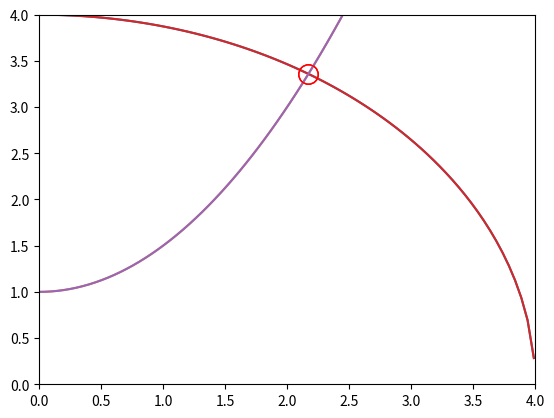

Python code for this plot:
from scipy.optimize import fsolve
import matplotlib.pyplot as plt
import numpy as np
from copy import deepcopy


def twoQuadratics(vals):  # vals is a list of 2 numbers  ???
    x, y = vals  # ??? why 2 numbers  ???
    #  x^2  + y^2 = r^2  a circle of radius=4
    f1val = x**2 + y**2 - 16  # x^2  + y^2 - r^2  = 0
    # y = 0.5*x^2 + 1
    f2val = 0.5 * x**2 + 1 - y  # 0.5*x^2 + 1 - y = 0
    return (f1val, f2val)


def AnothertwoQuadratics(vals, args=[4, 0.5, 1]):
    radius, width, offset = args  # radius, witdh and offset can be changed
    x, y = vals
    f1val = x**2 + y**2 - radius**2
    f2val = width * x**2 + offset - y
    return (f1val, f2val)


def fromNotes(vals):  # vals is a list of 2 numbers  ???
    x, y = vals  # ??? why 2 numbers  ???
    f1val = np.sin(x) - 3 * y
    f2val = np.exp(y) + np.cos(x)
    return (f1val, f2val)


def main():
    # #first ... demo some numpy array tools ...
    # print("Linspace  :( ",np.linspace(0,5,10))
    # print("\nLinspace  :) ",np.linspace(0,5,11))

    # x=np.array([  [1,2,3,4,5,6,7],[7,6,5,4,3,2,1]  ]  )
    # y=np.ones_like(x)
    # print("ONES")
    # print("x = ",x)
    # print("x = ", y)
    #
    # x = np.array([[1, 2, 3, 4, 5, 6, 7], [1, 2, 3, 4]])
    # y = np.zeros_like(x)
    #
    # print("ZEROS")
    # print("x = ", x)
    # print("y = ", y)
    #
    # x=np.zeros(5)
    # y=np.ones(5)
    # z=73.7*np.ones((5,3))
    # print("\n\nUsing np.zeros  :",x)
    # print("\nUsing np.ones  :",y)
    # print("\nUsing np.73.7  :",z)
    #
    #
    #
    # x=np.array([  [1,2,3,4,5,6,7],[1,2,3,4]  ]  )
    # y=deepcopy(x)
    #
    # print("\nDeep Copy :) ",x,"\n     --> ",y)

    # https://docs.scipy.org/doc/scipy-0.18.1/reference/generated/scipy.optimize.fsolve.html
    # scipy.optimize.fsolve(func, x0, args=(), fprime=None, full_output=0, col_deriv=0, xtol=1.49012e-08, ...
    (x, y) = fsolve(twoQuadratics, (1.2, 0.4))   # (1.2,0.4)  ?????
    print("\n\nFirst function, No args possible: ", x, y)
    # let's plot it
    xvals = np.linspace(0, 5, 100)
    y_fn1 = np.array([np.sqrt(-x**2 + 16) for x in xvals])
    y_fn2 = np.array([0.5 * x**2 + 1 for x in xvals])
    plt.plot(xvals, y_fn1)
    plt.plot(xvals, y_fn2)
    plt.plot(x, y, marker='o', markerfacecolor='none', markeredgecolor='red', markersize=14)
    plt.ylim(0, 4)
    plt.xlim(0, 4)
    plt.show()

    (x, y) = fsolve(AnothertwoQuadratics, (1, 1))
    print("Second function, no Args sent: ", x, y)
    # let's plot it
    radius, width, offset = [4, 0.5, 1]
    f1val = x**2 + y**2 - radius**2
    f2val = width * x**2 + offset - y
    xvals = np.linspace(0, 5, 100)
    y_fn1 = np.array([np.sqrt(-x ** 2 + radius**2) for x in xvals])
    y_fn2 = np.array([width * x ** 2 + offset for x in xvals])
    plt.plot(xvals, y_fn1)
    plt.plot(xvals, y_fn2)
    plt.plot(x, y, marker='o', markerfacecolor='none', markeredgecolor='red', markersize=14)
    plt.ylim(0, 4)
    plt.xlim(0, 4)
    plt.show()

    (x, y) = fsolve(fromNotes, (-3, 0))
    print("fromNotes: ", x, y)
    # let's plot it
    xvals = np.linspace(-3.5, -2, 100)
    y_fn1 = np.array([1 / 3 * np.sin(x) for x in xvals])
    y_fn2 = np.array([np.log(-np.cos(x)) for x in xvals])
    plt.plot(xvals, y_fn1)
    plt.plot(xvals, y_fn2)
    plt.plot(x, y, marker='o', markerfacecolor='none', markeredgecolor='red', markersize=14)
    plt.show()

    # find the other root
    (x, y) = fsolve(fromNotes, (-2, 0))
    print("fromNotes: ", x, y)
    # let's plot it
    xvals = np.linspace(-3.5, -2, 100)
    y_fn1 = np.array([1 / 3 * np.sin(x) for x in xvals])
    y_fn2 = np.array([np.log(-np.cos(x)) for x in xvals])
    plt.plot(xvals, y_fn1)
    plt.plot(xvals, y_fn2)
    plt.plot(x, y, marker='o', markerfacecolor='none', markeredgecolor='blue', markersize=14)
    plt.show()


main()
